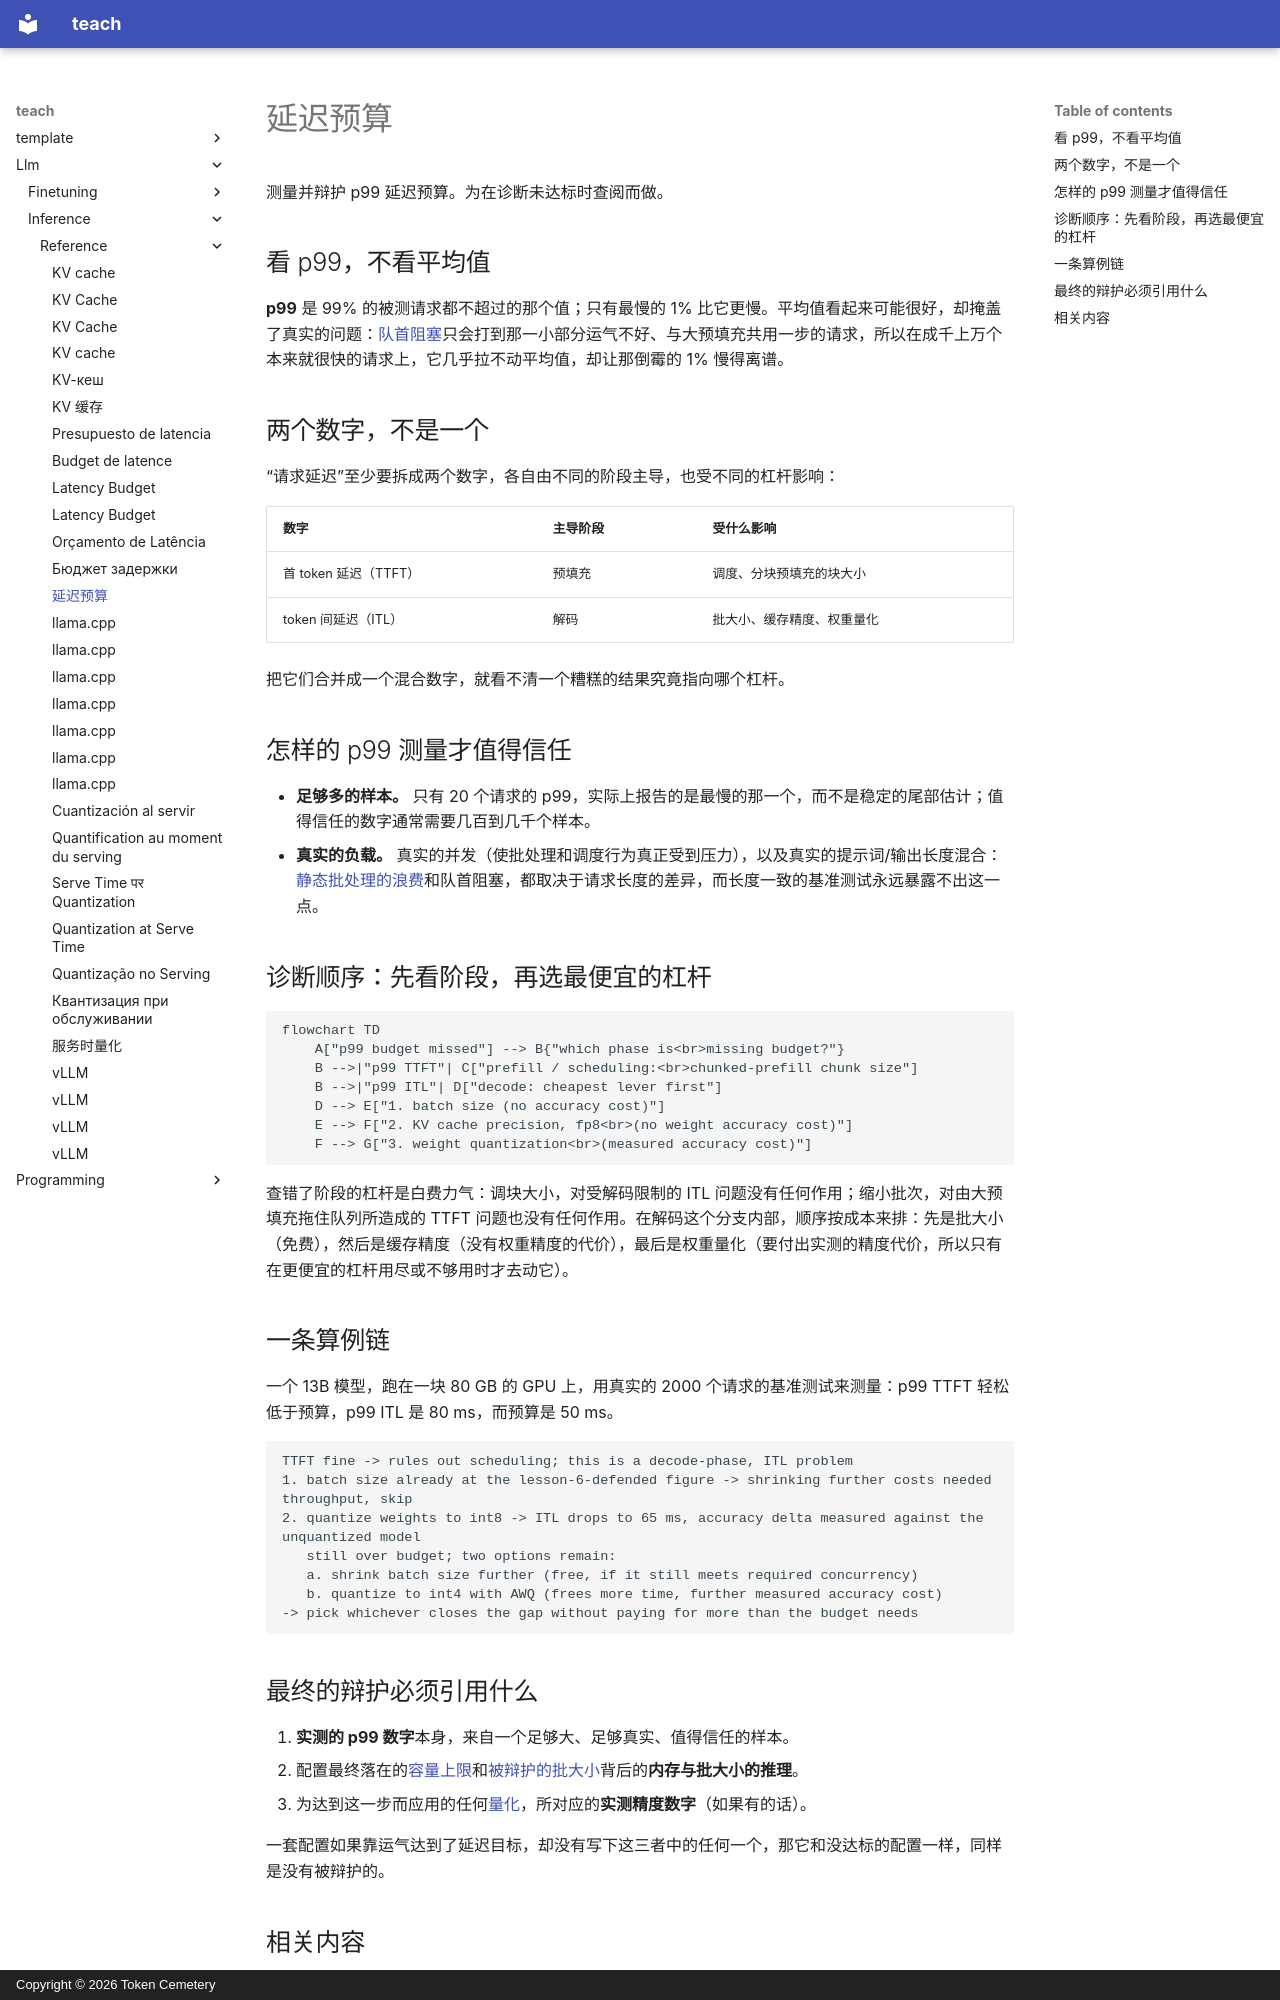

repository: TokenCemetery/teach · page: llm/inference/reference/latency-budget.zh/index.html · generator: mkdocs · copyright: Copyright © 2026 Token Cemetery

---
title: "延迟预算"
description: "p99 的测量方法，以及把未达标的预算追溯到缓存、批处理和量化选择上的诊断顺序"
type: reference
---

# 延迟预算

测量并辩护 p99 延迟预算。为在诊断未达标时查阅而做。

## 看 p99，不看平均值

**p99** 是 99% 的被测请求都不超过的那个值；只有最慢的 1% 比它更慢。平均值看起来可能很好，却掩盖了真实的问题：[队首阻塞](batching.md#admission-order-and-head-of-line-blocking)只会打到那一小部分运气不好、与大预填充共用一步的请求，所以在成千上万个本来就很快的请求上，它几乎拉不动平均值，却让那倒霉的 1% 慢得离谱。

## 两个数字，不是一个

“请求延迟”至少要拆成两个数字，各自由不同的阶段主导，也受不同的杠杆影响：

| 数字 | 主导阶段 | 受什么影响 |
|---|---|---|
| 首 token 延迟（TTFT） | 预填充 | 调度、分块预填充的块大小 |
| token 间延迟（ITL） | 解码 | 批大小、缓存精度、权重量化 |

把它们合并成一个混合数字，就看不清一个糟糕的结果究竟指向哪个杠杆。

## 怎样的 p99 测量才值得信任

- **足够多的样本。** 只有 20 个请求的 p99，实际上报告的是最慢的那一个，而不是稳定的尾部估计；值得信任的数字通常需要几百到几千个样本。
- **真实的负载。** 真实的并发（使批处理和调度行为真正受到压力），以及真实的提示词/输出长度混合：[静态批处理的浪费](batching.md#static-batching-wastes-capacity-on-uneven-finish-times)和队首阻塞，都取决于请求长度的差异，而长度一致的基准测试永远暴露不出这一点。

## 诊断顺序：先看阶段，再选最便宜的杠杆

```mermaid
flowchart TD
    A["p99 budget missed"] --> B{"which phase is<br>missing budget?"}
    B -->|"p99 TTFT"| C["prefill / scheduling:<br>chunked-prefill chunk size"]
    B -->|"p99 ITL"| D["decode: cheapest lever first"]
    D --> E["1. batch size (no accuracy cost)"]
    E --> F["2. KV cache precision, fp8<br>(no weight accuracy cost)"]
    F --> G["3. weight quantization<br>(measured accuracy cost)"]
```

查错了阶段的杠杆是白费力气：调块大小，对受解码限制的 ITL 问题没有任何作用；缩小批次，对由大预填充拖住队列所造成的 TTFT 问题也没有任何作用。在解码这个分支内部，顺序按成本来排：先是批大小（免费），然后是缓存精度（没有权重精度的代价），最后是权重量化（要付出实测的精度代价，所以只有在更便宜的杠杆用尽或不够用时才去动它）。

## 一条算例链

一个 13B 模型，跑在一块 80 GB 的 GPU 上，用真实的 2000 个请求的基准测试来测量：p99 TTFT 轻松低于预算，p99 ITL 是 80 ms，而预算是 50 ms。

```text
TTFT fine -> rules out scheduling; this is a decode-phase, ITL problem
1. batch size already at the lesson-6-defended figure -> shrinking further costs needed throughput, skip
2. quantize weights to int8 -> ITL drops to 65 ms, accuracy delta measured against the unquantized model
   still over budget; two options remain:
   a. shrink batch size further (free, if it still meets required concurrency)
   b. quantize to int4 with AWQ (frees more time, further measured accuracy cost)
-> pick whichever closes the gap without paying for more than the budget needs
```

## 最终的辩护必须引用什么

1. **实测的 p99 数字**本身，来自一个足够大、足够真实、值得信任的样本。
2. 配置最终落在的[容量上限](kv-cache.md#capacity-budget)和[被辩护的批大小](batching.md#the-throughputlatency-trade-off)背后的**内存与批大小的推理**。
3. 为达到这一步而应用的任何[量化](quantization-at-serve-time.md#defending-the-choice-means-citing-three-numbers)，所对应的**实测精度数字**（如果有的话）。

一套配置如果靠运气达到了延迟目标，却没有写下这三者中的任何一个，那它和没达标的配置一样，同样是没有被辩护的。
